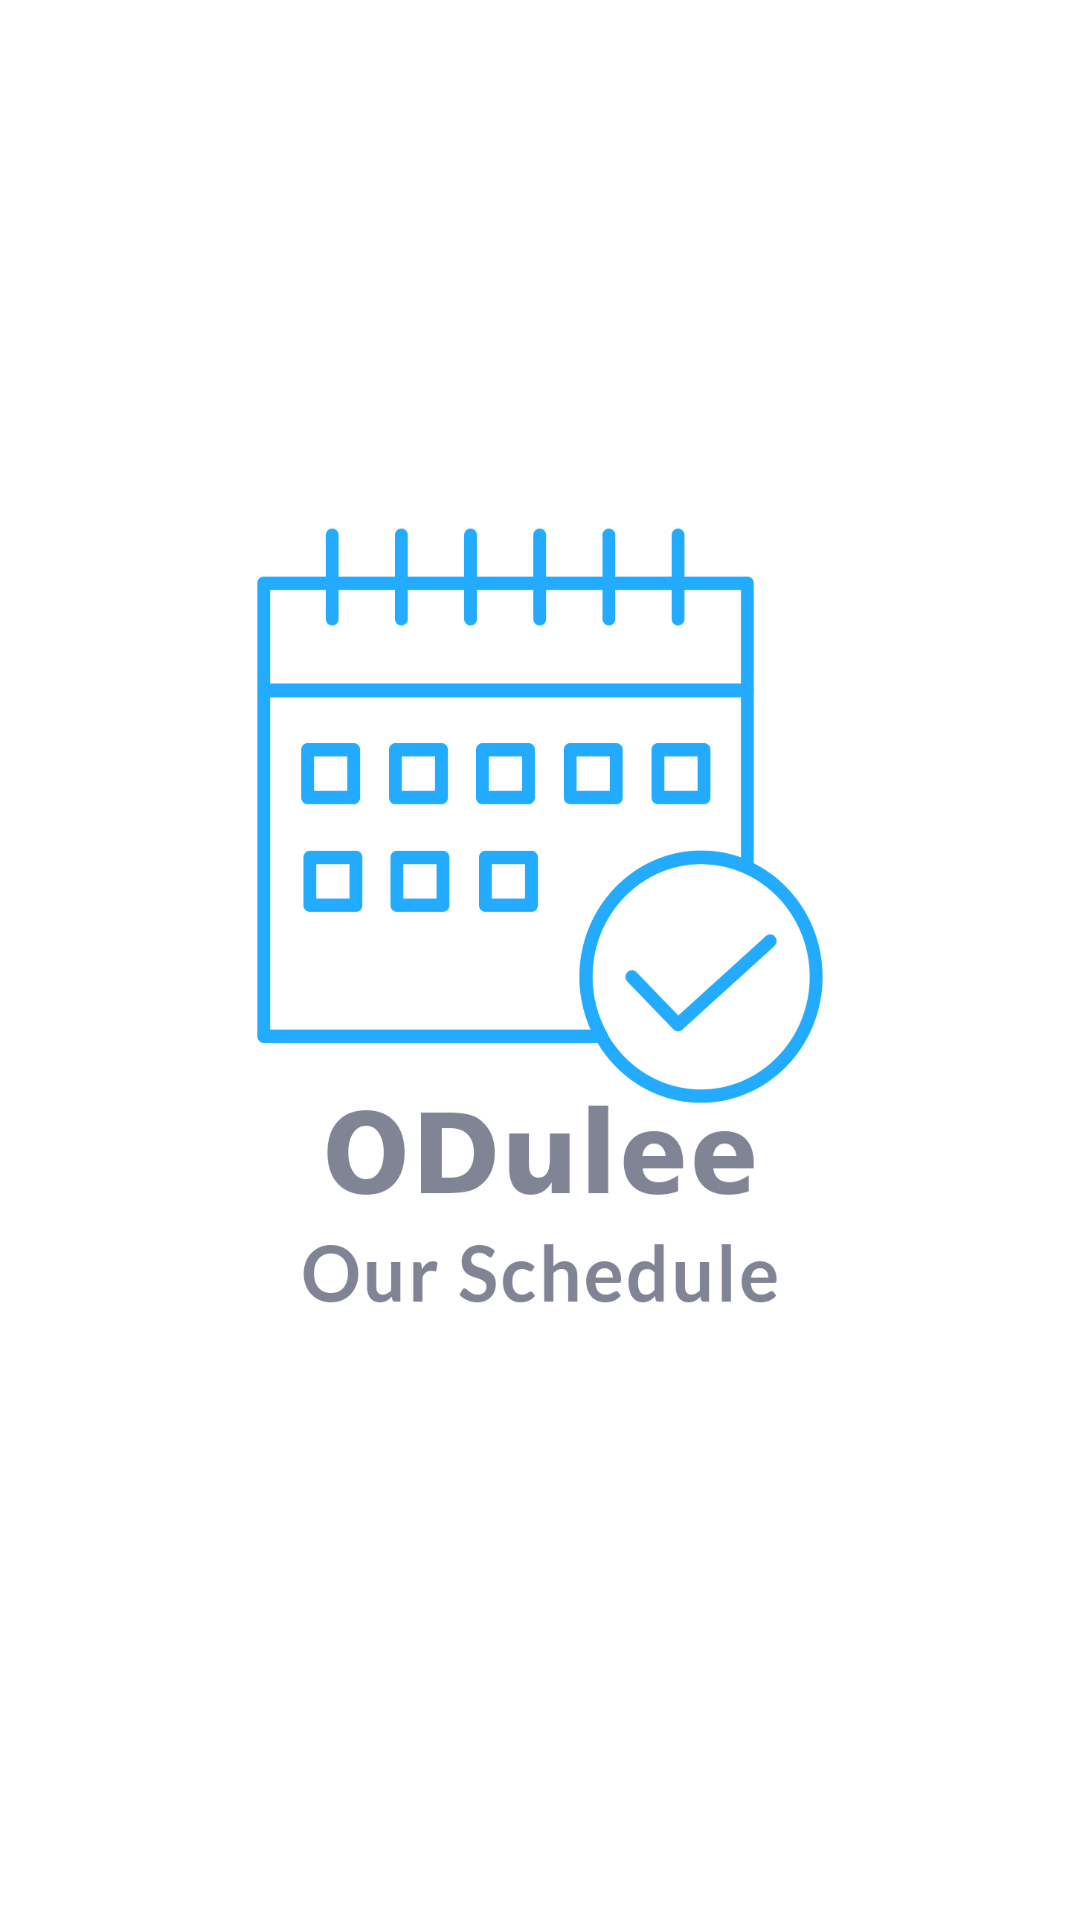

Produce the Android XML layout that renders to this screen, including the resource entries it uses.
<!-- AndroidManifest.xml: application theme Theme.Odulee -->
<!-- res/layout/activity_main.xml -->
<?xml version="1.0" encoding="utf-8"?>
<androidx.constraintlayout.widget.ConstraintLayout xmlns:android="http://schemas.android.com/apk/res/android"
    xmlns:app="http://schemas.android.com/apk/res-auto"
    xmlns:tools="http://schemas.android.com/tools"
    android:layout_width="match_parent"
    android:layout_height="match_parent"
    tools:context=".MainActivity">

    <ImageView
        android:layout_width="wrap_content"
        android:layout_height="wrap_content"
        android:src="@drawable/ic_odulee_logo"
        app:layout_constraintBottom_toBottomOf="parent"
        app:layout_constraintEnd_toEndOf="parent"
        app:layout_constraintStart_toStartOf="parent"
        app:layout_constraintTop_toTopOf="parent" />

</androidx.constraintlayout.widget.ConstraintLayout>
<!-- resources referenced by this layout -->
<resources>
  <!-- drawable ic_odulee_logo (drawable) -->
  <layer-list xmlns:android="http://schemas.android.com/apk/res/android">
  
      <item
          android:state_enabled="true"
          android:drawable="@drawable/logo_odulee"
          android:width="300dp" android:height="300dp"
  
          />
  
  </layer-list>
  <style name="Theme.Odulee" parent="Theme.MaterialComponents.DayNight.NoActionBar">
          
          <item name="colorPrimary">@color/purple_500</item>
          <item name="colorPrimaryVariant">@color/purple_700</item>
          <item name="colorOnPrimary">@color/white</item>
          
          <item name="colorSecondary">@color/teal_200</item>
          <item name="colorSecondaryVariant">@color/teal_700</item>
          <item name="colorOnSecondary">@color/black</item>
          
          <item name="android:statusBarColor" tools:targetApi="l">?attr/colorPrimaryVariant</item>
          
      </style>
  <!-- drawable logo_odulee: jpg bitmap (drawable, 275823 bytes) -->
  <color name="purple_500">#FF6200EE</color>
  <color name="purple_700">#FF3700B3</color>
  <color name="white">#FFFFFFFF</color>
  <color name="teal_200">#FF03DAC5</color>
  <color name="teal_700">#FF018786</color>
  <color name="black">#FF000000</color>
</resources>
